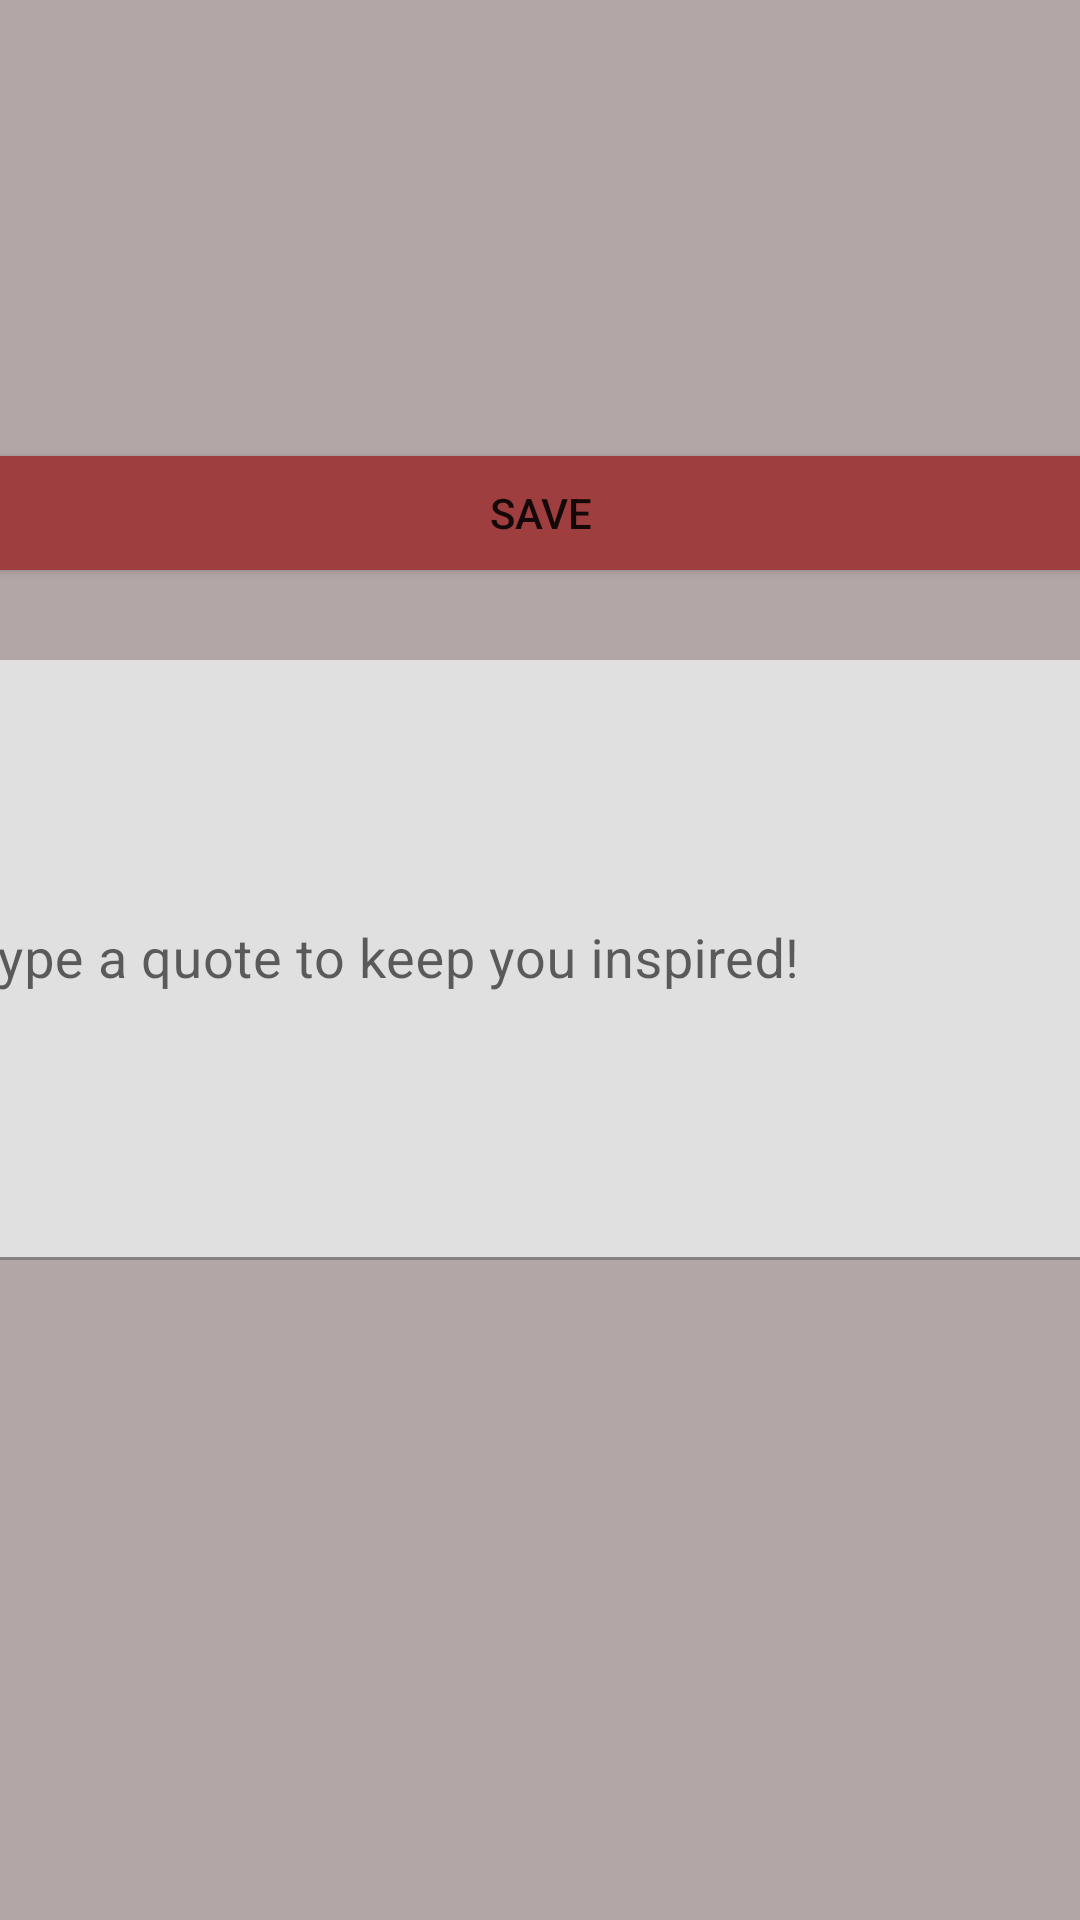

Layout XML and referenced resources for this Android screen:
<!-- AndroidManifest.xml: application theme Theme.RackTrack -->
<!-- res/layout/activity_quote_edit.xml -->
<?xml version="1.0" encoding="utf-8"?>
<androidx.constraintlayout.widget.ConstraintLayout xmlns:android="http://schemas.android.com/apk/res/android"
    xmlns:app="http://schemas.android.com/apk/res-auto"
    xmlns:tools="http://schemas.android.com/tools"
    android:layout_width="match_parent"
    android:layout_height="match_parent"
    android:background="@color/background"
    tools:context=".Quote.QuoteEditActivity">

    <com.google.android.material.textfield.TextInputLayout
        android:id="@+id/quoteText"
        android:layout_width="415dp"
        android:layout_height="200dp"
        android:hint="@string/type_a_quote_prompt"
        app:layout_constraintBottom_toBottomOf="parent"
        app:layout_constraintEnd_toEndOf="parent"
        app:layout_constraintStart_toStartOf="parent"
        app:layout_constraintTop_toTopOf="parent">

        <com.google.android.material.textfield.TextInputEditText
            android:id="@+id/quoteEditField"
            android:layout_width="match_parent"
            android:layout_height="match_parent"
            android:textSize="18sp"
            android:inputType="textNoSuggestions"/>

    </com.google.android.material.textfield.TextInputLayout>

    <Button
        android:id="@+id/saveQuoteButton"
        android:layout_width="392dp"
        android:layout_height="50dp"
        android:layout_marginBottom="24dp"
        android:backgroundTint="@color/main"
        android:text="@string/save_quote_text"
        app:layout_constraintBottom_toTopOf="@+id/quoteText"
        app:layout_constraintEnd_toEndOf="parent"
        app:layout_constraintStart_toStartOf="parent" />
</androidx.constraintlayout.widget.ConstraintLayout>
<!-- resources referenced by this layout -->
<resources>
  <color name="background">#B3A6A6</color>
  <color name="main">#9F3E3E</color>
  <string name="save_quote_text">Save</string>
  <string name="type_a_quote_prompt">Type a quote to keep you inspired!</string>
  <style name="Theme.RackTrack" parent="Theme.MaterialComponents.DayNight.DarkActionBar">
          
          <item name="colorPrimary">@color/purple_500</item>
          <item name="colorPrimaryVariant">@color/purple_700</item>
          <item name="colorOnPrimary">@color/white</item>
          
          <item name="colorSecondary">@color/teal_200</item>
          <item name="colorSecondaryVariant">@color/teal_700</item>
          <item name="colorOnSecondary">@color/black</item>
          
          <item name="android:statusBarColor">?attr/colorPrimaryVariant</item>
          
      </style>
  <color name="purple_500">#FF6200EE</color>
  <color name="purple_700">#FF3700B3</color>
  <color name="white">#FFFFFFFF</color>
  <color name="teal_200">#FF03DAC5</color>
  <color name="teal_700">#FF018786</color>
  <color name="black">#FF000000</color>
</resources>
